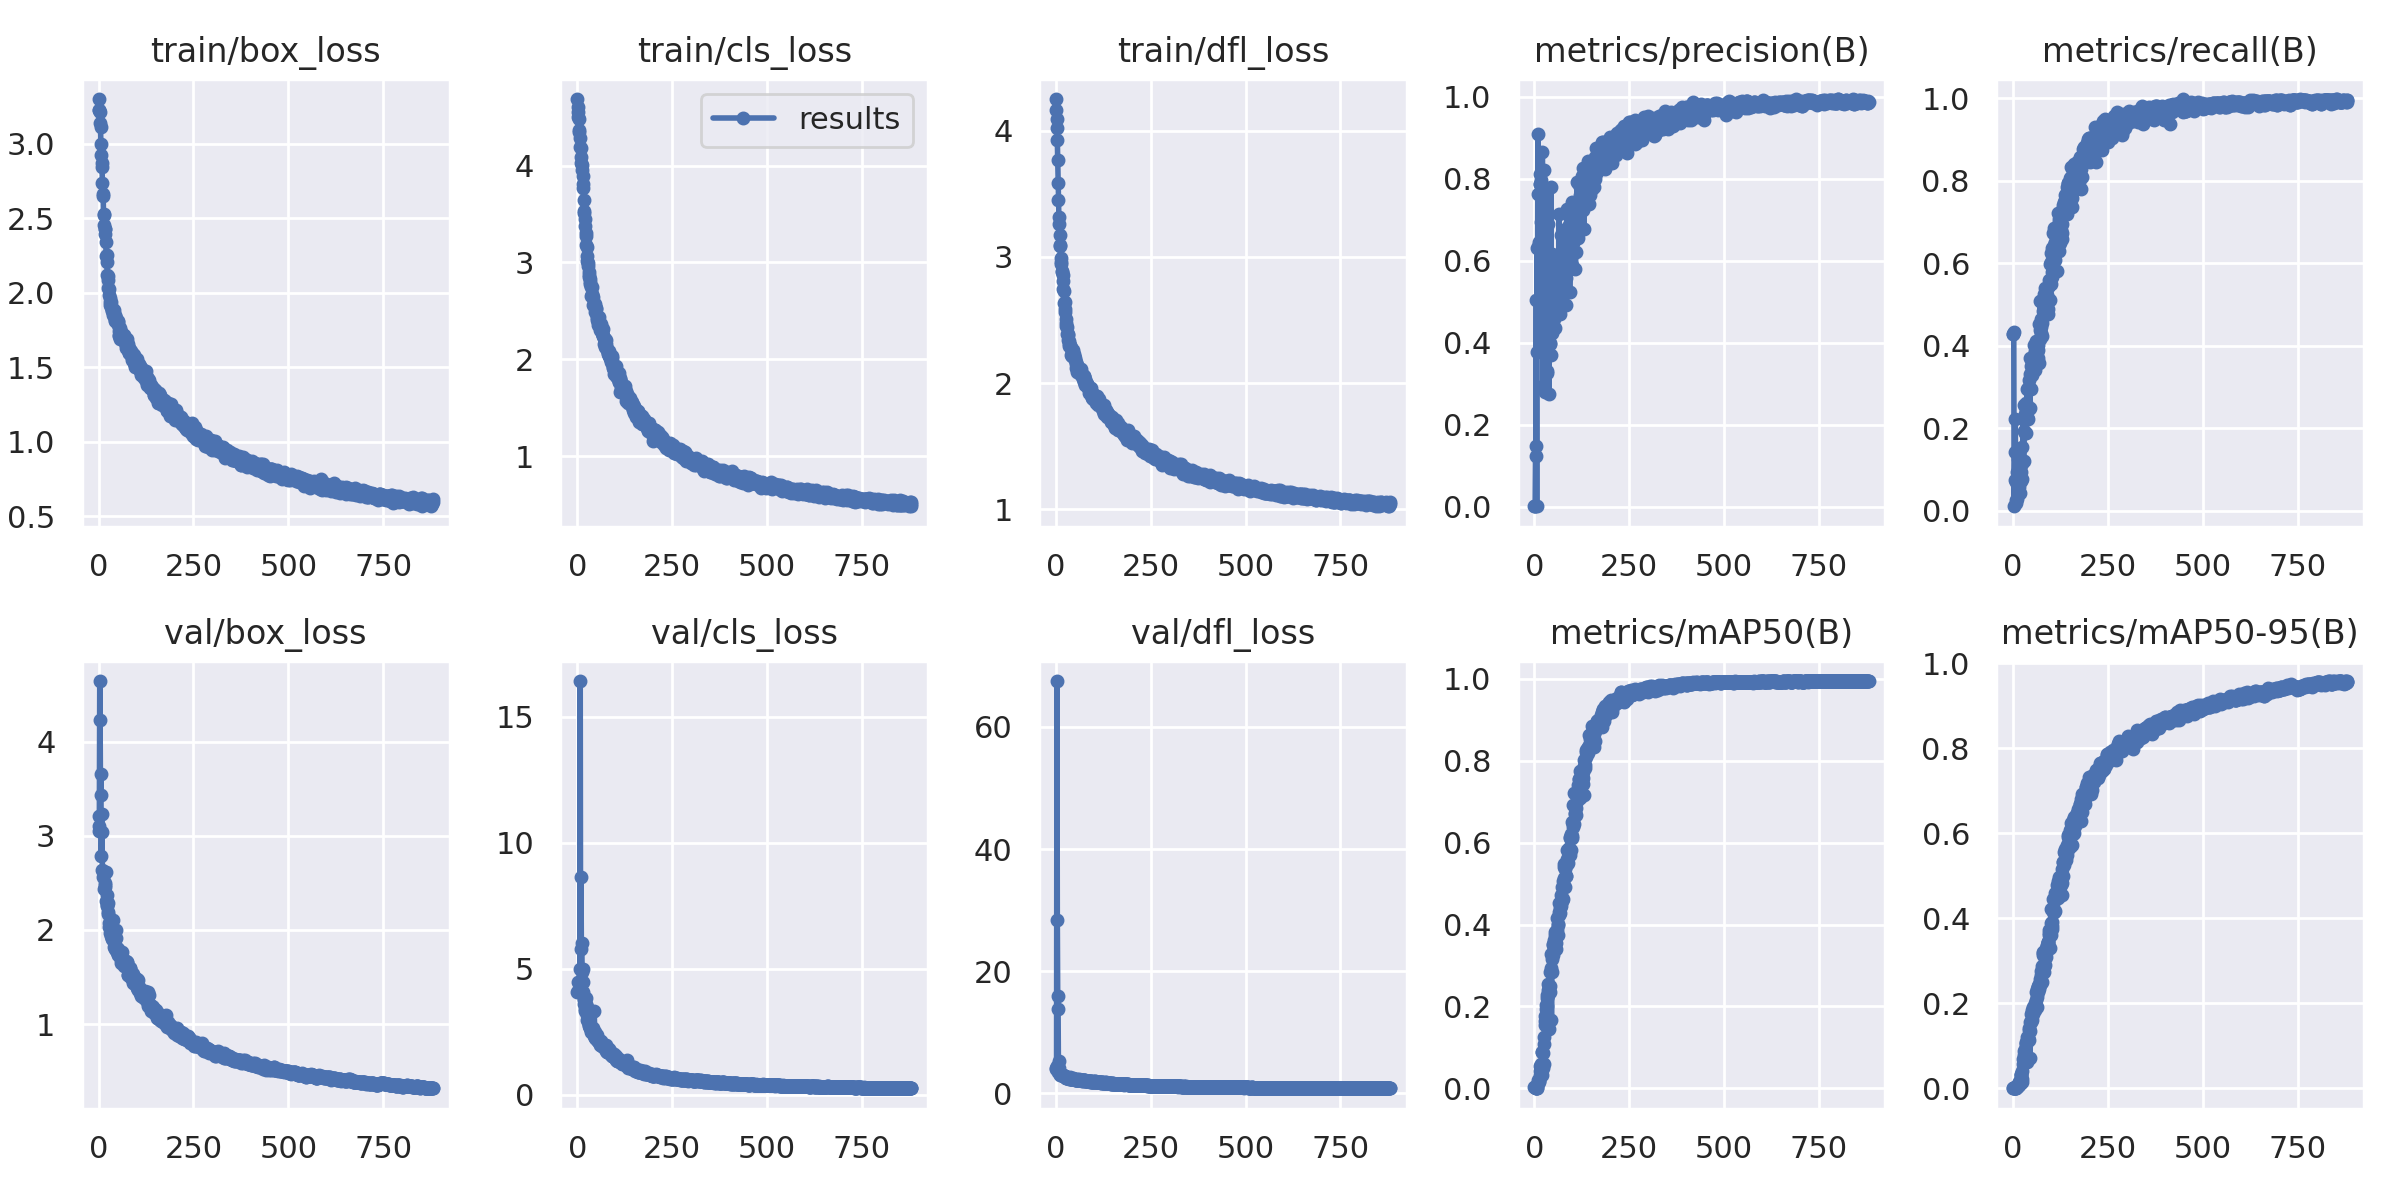

The data file committed next to this chart (first rows):
epoch, train/box_loss, train/cls_loss, train/dfl_loss, metrics/precision(B), metrics/recall(B), metrics/mAP50(B), metrics/mAP50-95(B), val/box_loss, val/cls_loss, val/dfl_loss, lr/pg0, lr/pg1, lr/pg2
0, 3.3, 4.687, 4.251, 0.00173, 0.4276, 0.00199, 0.00067, 3.101, 4.089, 4.117, 0.073, 0.003, 0.003
1, 3.228, 4.602, 4.163, 0.00179, 0.4283, 0.00209, 0.00074, 3.054, 4.107, 4.068, 0.0451, 0.006099, 0.006099
2, 3.229, 4.55, 4.094, 0.00246, 0.4339, 0.00408, 0.00105, 3.213, 4.483, 4.52, 0.0172, 0.009196, 0.009196
3, 3.216, 4.505, 4.025, 0.125, 0.01146, 1e-05, 0, 4.642, inf, 67.5, 0.009994, 0.009994, 0.009994
4, 3.137, 4.48, 3.928, 0.1483, 0.07468, 0.00057, 0.0001, 4.233, inf, 28.47, 0.009994, 0.009994, 0.009994
5, 3.114, 4.37, 3.769, 0.5039, 0.1427, 0.00127, 0.00045, 3.433, inf, 16, 0.009992, 0.009992, 0.009992
6, 2.995, 4.349, 3.587, 0.00229, 0.2238, 0.00168, 0.00038, 3.659, inf, 13.83, 0.00999, 0.00999, 0.00999
7, 2.926, 4.282, 3.449, 0.6308, 0.02612, 0.00533, 0.00128, 2.786, 4.978, 3.436, 0.009988, 0.009988, 0.009988
8, 2.868, 4.192, 3.319, 0.3782, 0.06969, 0.00174, 0.00042, 3.229, 16.41, 5.283, 0.009986, 0.009986, 0.009986
9, 2.842, 4.182, 3.264, 0.9096, 0.01848, 0.01456, 0.00426, 3.041, 4.415, 4.114, 0.009984, 0.009984, 0.009984
10, 2.736, 4.091, 3.17, 0.7633, 0.09487, 0.01955, 0.00559, 2.633, 8.617, 3.16, 0.009982, 0.009982, 0.009982
11, 2.663, 4.027, 3.094, 0.6449, 0.02833, 0.01842, 0.00452, 2.629, 5.768, 3.134, 0.00998, 0.00998, 0.00998
12, 2.647, 4.002, 3.088, 0.6415, 0.04565, 0.02015, 0.00592, 2.566, 6.008, 3.099, 0.009978, 0.009978, 0.009978
13, 2.528, 3.95, 2.988, 0.6348, 0.1249, 0.01431, 0.00426, 2.619, 4.882, 3.142, 0.009976, 0.009976, 0.009976
14, 2.521, 3.89, 2.961, 0.7868, 0.04854, 0.03167, 0.00792, 2.59, 4.476, 3.125, 0.009974, 0.009974, 0.009974
15, 2.454, 3.813, 2.94, 0.7869, 0.09525, 0.04312, 0.01313, 2.437, 4.999, 2.991, 0.009972, 0.009972, 0.009972
16, 2.43, 3.763, 2.889, 0.8108, 0.06874, 0.05322, 0.01563, 2.497, 4.07, 3.019, 0.00997, 0.00997, 0.00997
17, 2.427, 3.642, 2.879, 0.7959, 0.0579, 0.04325, 0.01086, 2.451, 3.807, 2.967, 0.009968, 0.009968, 0.009968
18, 2.392, 3.533, 2.86, 0.6941, 0.07245, 0.05915, 0.01969, 2.48, 3.772, 2.963, 0.009966, 0.009966, 0.009966
19, 2.34, 3.509, 2.806, 0.5791, 0.04422, 0.03316, 0.00933, 2.612, 3.587, 3.068, 0.009964, 0.009964, 0.009964
20, 2.245, 3.448, 2.744, 0.7054, 0.09446, 0.08962, 0.032, 2.31, 3.302, 2.831, 0.009962, 0.009962, 0.009962
21, 2.252, 3.376, 2.727, 0.866, 0.07246, 0.08773, 0.0344, 2.259, 3.377, 2.804, 0.00996, 0.00996, 0.00996
22, 2.205, 3.3, 2.633, 0.6856, 0.1121, 0.08587, 0.03203, 2.261, 3.366, 2.832, 0.009958, 0.009958, 0.009958
23, 2.117, 3.27, 2.642, 0.295, 0.1548, 0.04987, 0.01491, 2.367, 3.822, 2.899, 0.009956, 0.009956, 0.009956
24, 2.084, 3.176, 2.56, 0.8205, 0.07751, 0.05928, 0.02166, 2.281, 3.579, 2.872, 0.009954, 0.009954, 0.009954
25, 2.11, 3.157, 2.589, 0.721, 0.1156, 0.109, 0.04079, 2.188, 3.14, 2.721, 0.009952, 0.009952, 0.009952
26, 2.034, 3.066, 2.507, 0.7037, 0.1207, 0.1246, 0.05604, 2.166, 3.47, 2.678, 0.00995, 0.00995, 0.00995
27, 2.026, 3.017, 2.474, 0.2801, 0.2243, 0.1539, 0.06832, 2.076, 2.977, 2.596, 0.009949, 0.009949, 0.009949
28, 1.983, 2.998, 2.452, 0.7696, 0.1215, 0.1759, 0.07811, 2.032, 2.904, 2.575, 0.009947, 0.009947, 0.009947
29, 1.966, 2.962, 2.442, 0.6397, 0.1933, 0.165, 0.06742, 2.055, 2.942, 2.605, 0.009945, 0.009945, 0.009945
30, 1.935, 2.898, 2.386, 0.4635, 0.2555, 0.2034, 0.08787, 2.029, 2.755, 2.568, 0.009943, 0.009943, 0.009943
31, 1.915, 2.867, 2.386, 0.6996, 0.1886, 0.1937, 0.0864, 1.963, 2.787, 2.508, 0.009941, 0.009941, 0.009941
32, 1.939, 2.849, 2.38, 0.4637, 0.2339, 0.2008, 0.09118, 1.976, 2.72, 2.476, 0.009939, 0.009939, 0.009939
33, 1.902, 2.823, 2.345, 0.3263, 0.2441, 0.2269, 0.1069, 1.941, 2.632, 2.484, 0.009937, 0.009937, 0.009937
34, 1.9, 2.774, 2.33, 0.3318, 0.2608, 0.22, 0.105, 1.934, 2.64, 2.468, 0.009935, 0.009935, 0.009935
35, 1.887, 2.794, 2.311, 0.7746, 0.1878, 0.2284, 0.1085, 1.919, 2.77, 2.451, 0.009933, 0.009933, 0.009933
36, 1.875, 2.744, 2.296, 0.69, 0.2268, 0.2392, 0.1103, 1.905, 2.653, 2.423, 0.009931, 0.009931, 0.009931
37, 1.876, 2.655, 2.298, 0.4154, 0.2947, 0.255, 0.1203, 1.899, 2.473, 2.433, 0.009929, 0.009929, 0.009929
38, 1.881, 2.741, 2.291, 0.2745, 0.2253, 0.1455, 0.06282, 2.11, 3.261, 2.682, 0.009927, 0.009927, 0.009927
39, 1.854, 2.663, 2.28, 0.4844, 0.2232, 0.2482, 0.1183, 1.892, 2.492, 2.39, 0.009925, 0.009925, 0.009925
40, 1.885, 2.677, 2.276, 0.3979, 0.2979, 0.2502, 0.1184, 1.887, 2.497, 2.398, 0.009923, 0.009923, 0.009923
41, 1.845, 2.638, 2.224, 0.4873, 0.3179, 0.2833, 0.1378, 1.822, 2.425, 2.336, 0.009921, 0.009921, 0.009921
42, 1.816, 2.556, 2.214, 0.4002, 0.3006, 0.2356, 0.1128, 1.901, 2.629, 2.409, 0.009919, 0.009919, 0.009919
43, 1.848, 2.579, 2.242, 0.7807, 0.2468, 0.2935, 0.1421, 1.84, 2.4, 2.37, 0.009917, 0.009917, 0.009917
44, 1.81, 2.558, 2.215, 0.4734, 0.3707, 0.3292, 0.1547, 1.801, 2.307, 2.349, 0.009915, 0.009915, 0.009915
45, 1.808, 2.547, 2.225, 0.3715, 0.2485, 0.1658, 0.07144, 2.005, 3.31, 2.566, 0.009913, 0.009913, 0.009913
46, 1.83, 2.568, 2.264, 0.4231, 0.3314, 0.2845, 0.1344, 1.911, 2.471, 2.433, 0.009911, 0.009911, 0.009911
47, 1.815, 2.483, 2.228, 0.6167, 0.2946, 0.3147, 0.1566, 1.783, 2.236, 2.337, 0.009909, 0.009909, 0.009909
48, 1.805, 2.544, 2.212, 0.6008, 0.3513, 0.3526, 0.1743, 1.768, 2.287, 2.326, 0.009907, 0.009907, 0.009907
49, 1.813, 2.529, 2.212, 0.5858, 0.3286, 0.3267, 0.1603, 1.813, 2.282, 2.339, 0.009905, 0.009905, 0.009905
50, 1.803, 2.516, 2.197, 0.4919, 0.357, 0.3505, 0.1767, 1.799, 2.209, 2.321, 0.009903, 0.009903, 0.009903
51, 1.785, 2.429, 2.179, 0.5702, 0.3483, 0.3614, 0.185, 1.75, 2.189, 2.27, 0.009901, 0.009901, 0.009901
52, 1.808, 2.45, 2.17, 0.459, 0.3714, 0.3433, 0.1751, 1.732, 2.219, 2.264, 0.009899, 0.009899, 0.009899
53, 1.745, 2.405, 2.15, 0.437, 0.3589, 0.3395, 0.1818, 1.74, 2.368, 2.253, 0.009897, 0.009897, 0.009897
54, 1.711, 2.38, 2.119, 0.5176, 0.3711, 0.3739, 0.1901, 1.756, 2.126, 2.275, 0.009895, 0.009895, 0.009895
55, 1.716, 2.416, 2.116, 0.5075, 0.4018, 0.3816, 0.1879, 1.742, 2.121, 2.273, 0.009893, 0.009893, 0.009893
56, 1.692, 2.353, 2.092, 0.5218, 0.3769, 0.3554, 0.1875, 1.72, 2.14, 2.249, 0.009891, 0.009891, 0.009891
57, 1.761, 2.437, 2.142, 0.5971, 0.3685, 0.3841, 0.1941, 1.756, 2.151, 2.298, 0.009889, 0.009889, 0.009889
58, 1.733, 2.393, 2.125, 0.4875, 0.3411, 0.341, 0.1847, 1.679, 2.128, 2.206, 0.009887, 0.009887, 0.009887
59, 1.718, 2.334, 2.115, 0.4742, 0.3872, 0.386, 0.1996, 1.698, 2.089, 2.234, 0.009885, 0.009885, 0.009885
... 822 more rows
